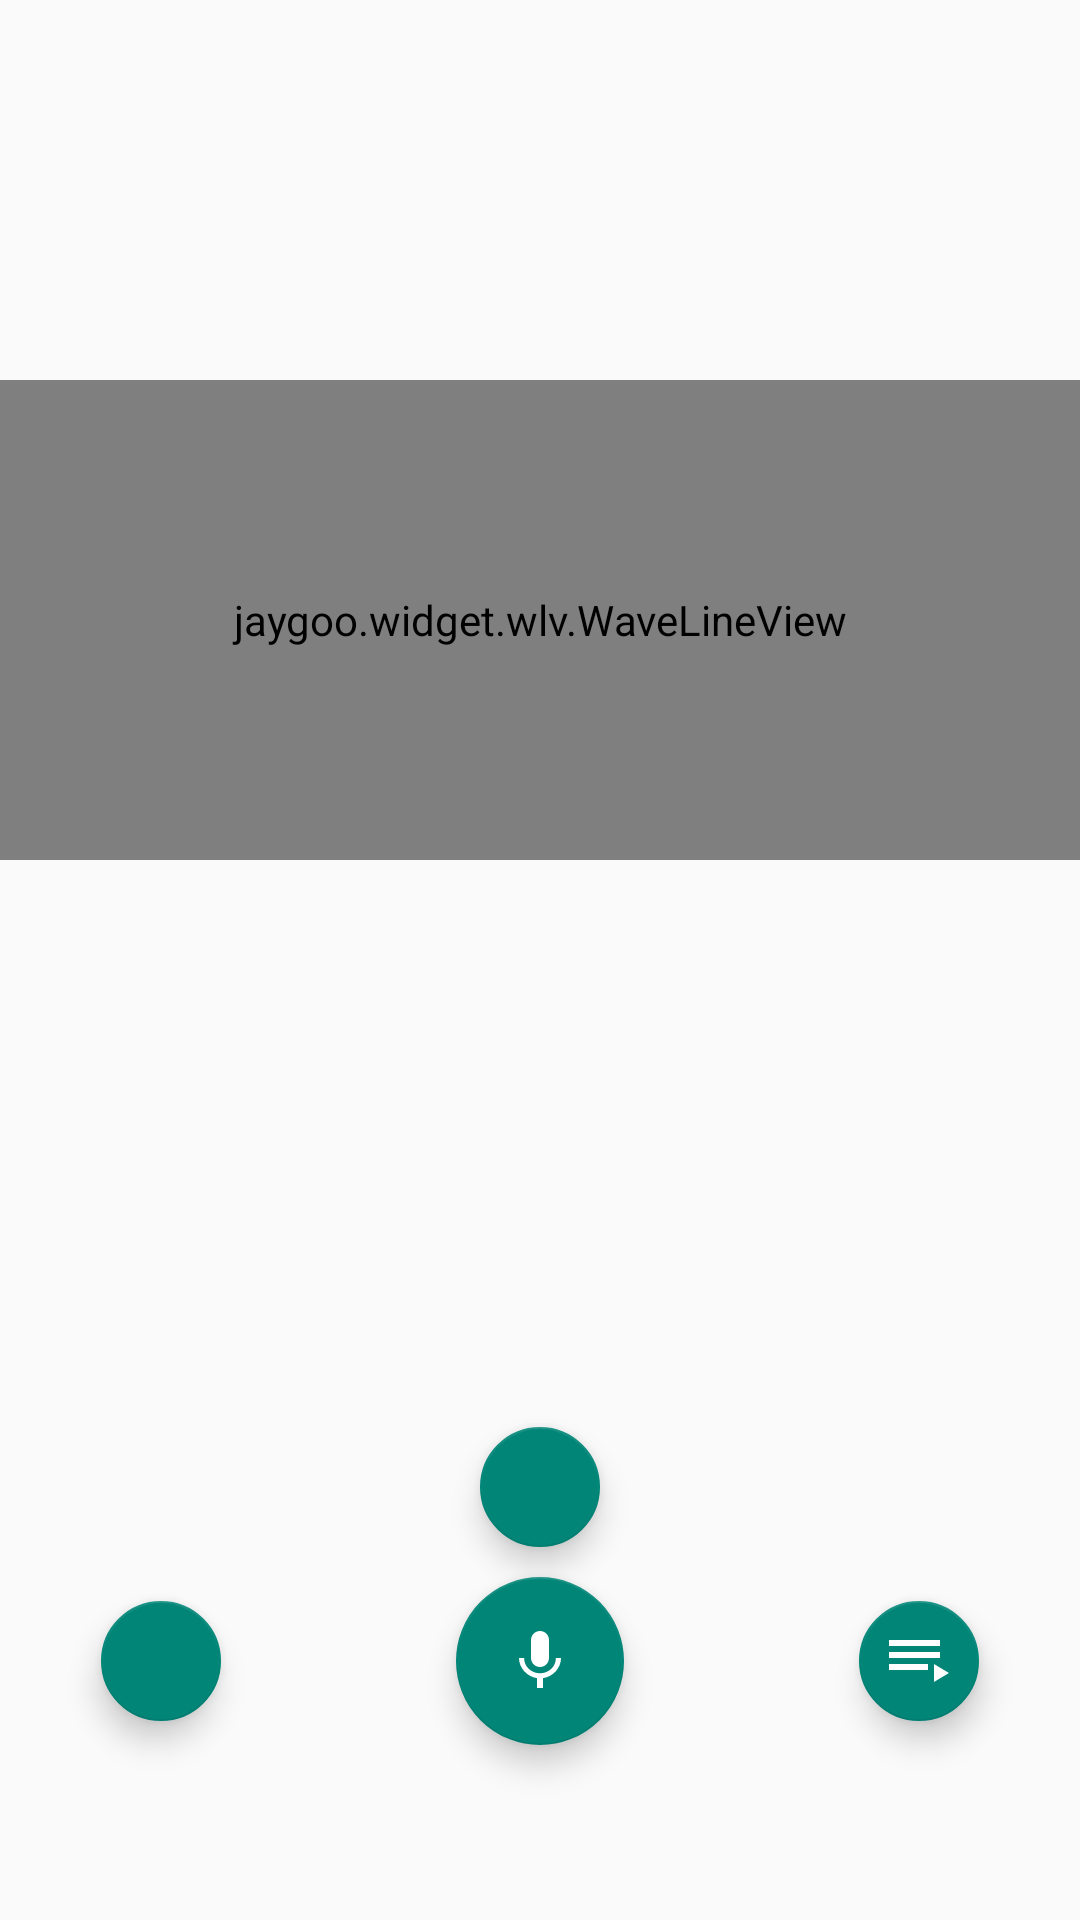

Android layout source for this screen:
<!-- AndroidManifest.xml: application theme Theme.AppCompat.Light.NoActionBar -->
<!-- res/layout/fragment_record.xml -->
<?xml version="1.0" encoding="utf-8"?>
<android.support.constraint.ConstraintLayout xmlns:android="http://schemas.android.com/apk/res/android"
    xmlns:app="http://schemas.android.com/apk/res-auto"
    android:layout_width="match_parent"
    android:layout_height="match_parent"
    android:clipChildren="false">

    <android.support.design.widget.FloatingActionButton
        android:id="@+id/play_list_btn"
        android:layout_width="wrap_content"
        android:layout_height="wrap_content"
        android:src="@drawable/ic_playlist_white"
        app:fabSize="mini"
        app:layout_constraintBottom_toBottomOf="@+id/btnRecord"
        app:layout_constraintHorizontal_bias="0.7"
        app:layout_constraintLeft_toRightOf="@+id/btnRecord"
        app:layout_constraintRight_toRightOf="parent"
        app:layout_constraintTop_toTopOf="@+id/btnRecord"
        app:rippleColor="@color/primary" />

    <android.support.design.widget.FloatingActionButton
        android:id="@+id/settings_btn"
        android:layout_width="wrap_content"
        android:layout_height="wrap_content"
        android:src="@drawable/ic_settings_white"
        app:fabSize="mini"
        app:layout_constraintBottom_toBottomOf="@+id/btnRecord"
        app:layout_constraintHorizontal_bias="0.3"
        app:layout_constraintLeft_toLeftOf="parent"
        app:layout_constraintRight_toLeftOf="@+id/btnRecord"
        app:layout_constraintTop_toTopOf="@+id/btnRecord"
        app:rippleColor="@color/primary" />

    <android.support.design.widget.FloatingActionButton
        android:id="@+id/btnRecord"
        android:layout_width="wrap_content"
        android:layout_height="wrap_content"
        android:src="@drawable/ic_media_record"
        app:fabSize="normal"
        app:layout_constraintBottom_toBottomOf="parent"
        app:layout_constraintLeft_toLeftOf="parent"
        app:layout_constraintRight_toRightOf="parent"
        app:layout_constraintTop_toTopOf="parent"
        app:layout_constraintVertical_bias="0.9"
        app:rippleColor="@color/primary" />

    <TextView
        android:id="@+id/chronometer"
        android:layout_width="wrap_content"
        android:layout_height="wrap_content"
        android:layout_centerHorizontal="true"
        android:fontFamily="sans-serif-light"
        android:textColor="@color/av_color1"
        android:textSize="40sp"
        app:layout_constraintBottom_toBottomOf="parent"
        app:layout_constraintLeft_toLeftOf="parent"
        app:layout_constraintRight_toRightOf="parent"
        app:layout_constraintTop_toTopOf="parent"
        app:layout_constraintVertical_bias="0.04" />


    <android.support.design.widget.FloatingActionButton
        android:id="@+id/btnPause"
        android:layout_width="wrap_content"
        android:layout_height="wrap_content"
        android:layout_marginBottom="10dp"
        app:fabSize="mini"
        app:layout_constraintBottom_toTopOf="@+id/btnRecord"
        app:layout_constraintLeft_toLeftOf="parent"
        app:layout_constraintRight_toRightOf="parent"
        app:rippleColor="@color/primary_light" />

    <jaygoo.widget.wlv.WaveLineView
        android:id="@+id/waveLineView"
        android:layout_width="match_parent"
        android:layout_height="160dp"
        app:wlvMoveSpeed="290"
        app:wlvBackgroundColor="@android:color/transparent"
        app:layout_constraintTop_toBottomOf="@id/chronometer"
        android:layout_marginTop="50dp"/>

</android.support.constraint.ConstraintLayout>
<!-- resources referenced by this layout -->
<resources>
  <color name="av_color1">#f7b09e</color>
  <color name="primary">#e36a97</color>
  <color name="primary_light">#FFCDD2</color>
  <!-- drawable ic_media_record (drawable) -->
  <?xml version="1.0" encoding="UTF-8" standalone="no"?>
  <vector xmlns:android="http://schemas.android.com/apk/res/android"
      android:width="36dp"
      android:height="36dp"
      android:viewportHeight="24.0"
      android:viewportWidth="24.0">
      <path
          android:fillColor="#FFFFFF"
          android:pathData="M12,14c1.66,0 2.99,-1.34 2.99,-3L15,5c0,-1.66 -1.34,-3 -3,-3S9,3.34 9,5v6c0,1.66 1.34,3 3,3zM17.3,11c0,3 -2.54,5.1 -5.3,5.1S6.7,14 6.7,11L5,11c0,3.41 2.72,6.23 6,6.72L11,21h2v-3.28c3.28,-0.48 6,-3.3 6,-6.72h-1.7z" />
  </vector>
  <!-- drawable ic_playlist_white (drawable) -->
  <?xml version="1.0" encoding="UTF-8" standalone="no"?>
  <vector xmlns:android="http://schemas.android.com/apk/res/android"
      android:width="36dp"
      android:height="36dp"
      android:viewportHeight="24.0"
      android:viewportWidth="24.0">
      <path
          android:fillColor="#FFFFFF"
          android:pathData="M19,9L2,9v2h17L19,9zM19,5L2,5v2h17L19,5zM2,15h13v-2L2,13v2zM17,13v6l5,-3 -5,-3z" />
  </vector>
</resources>
